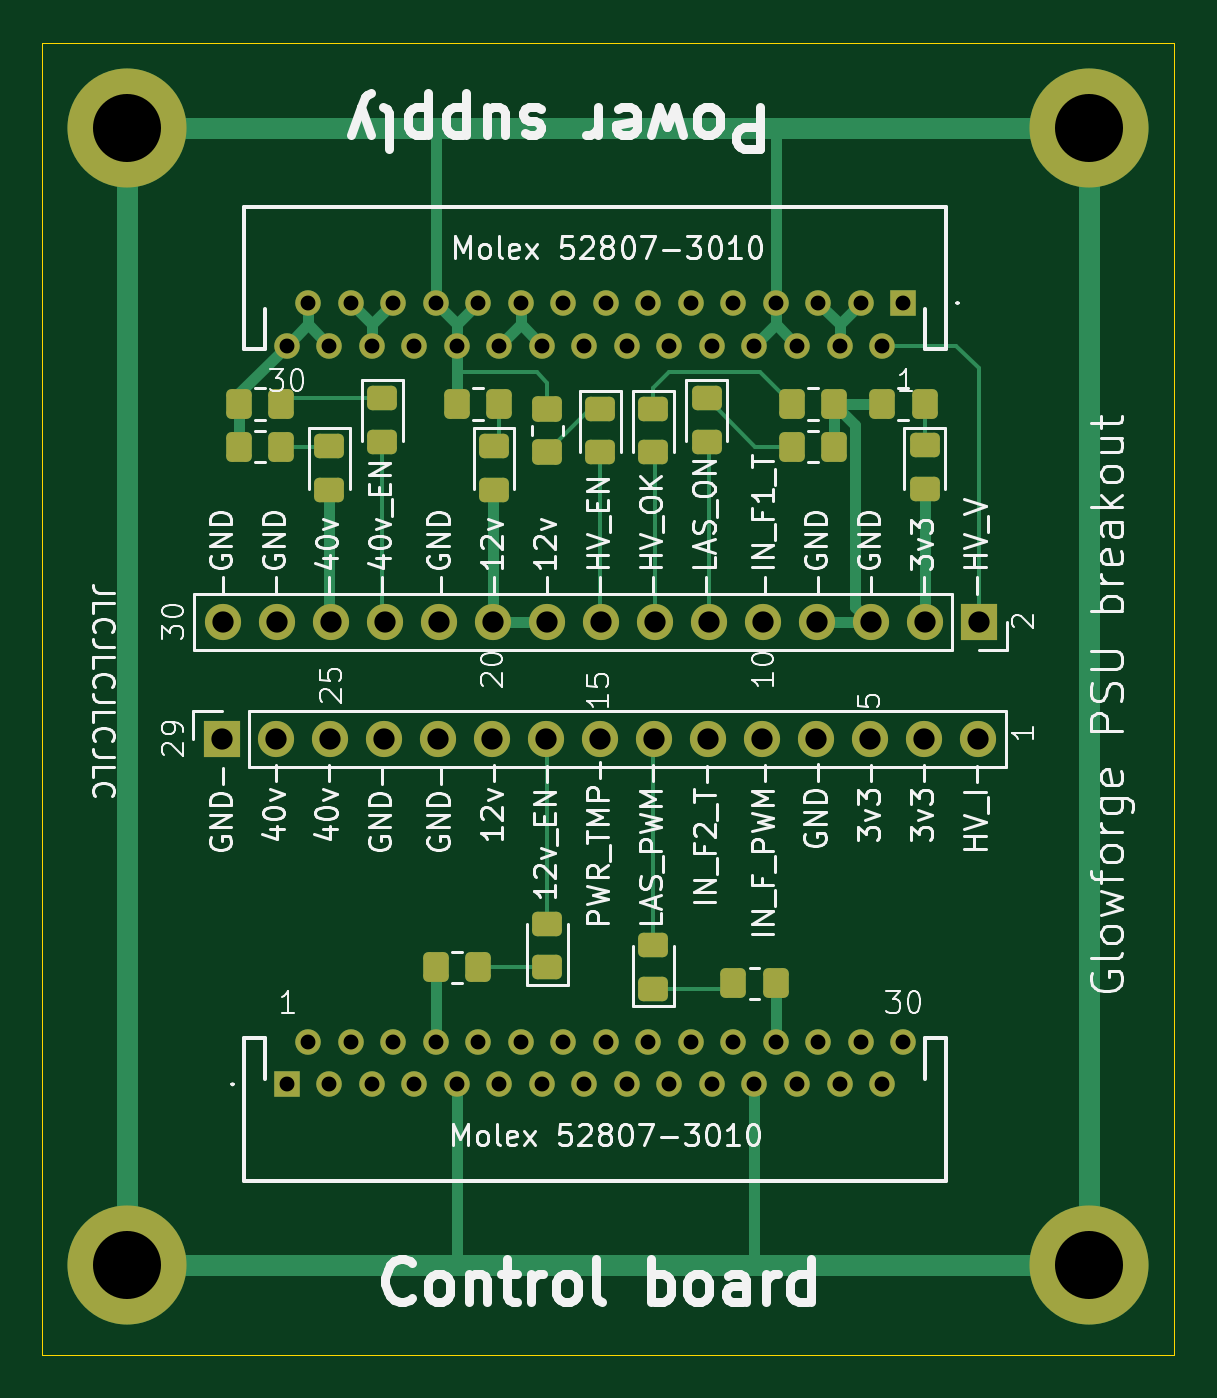
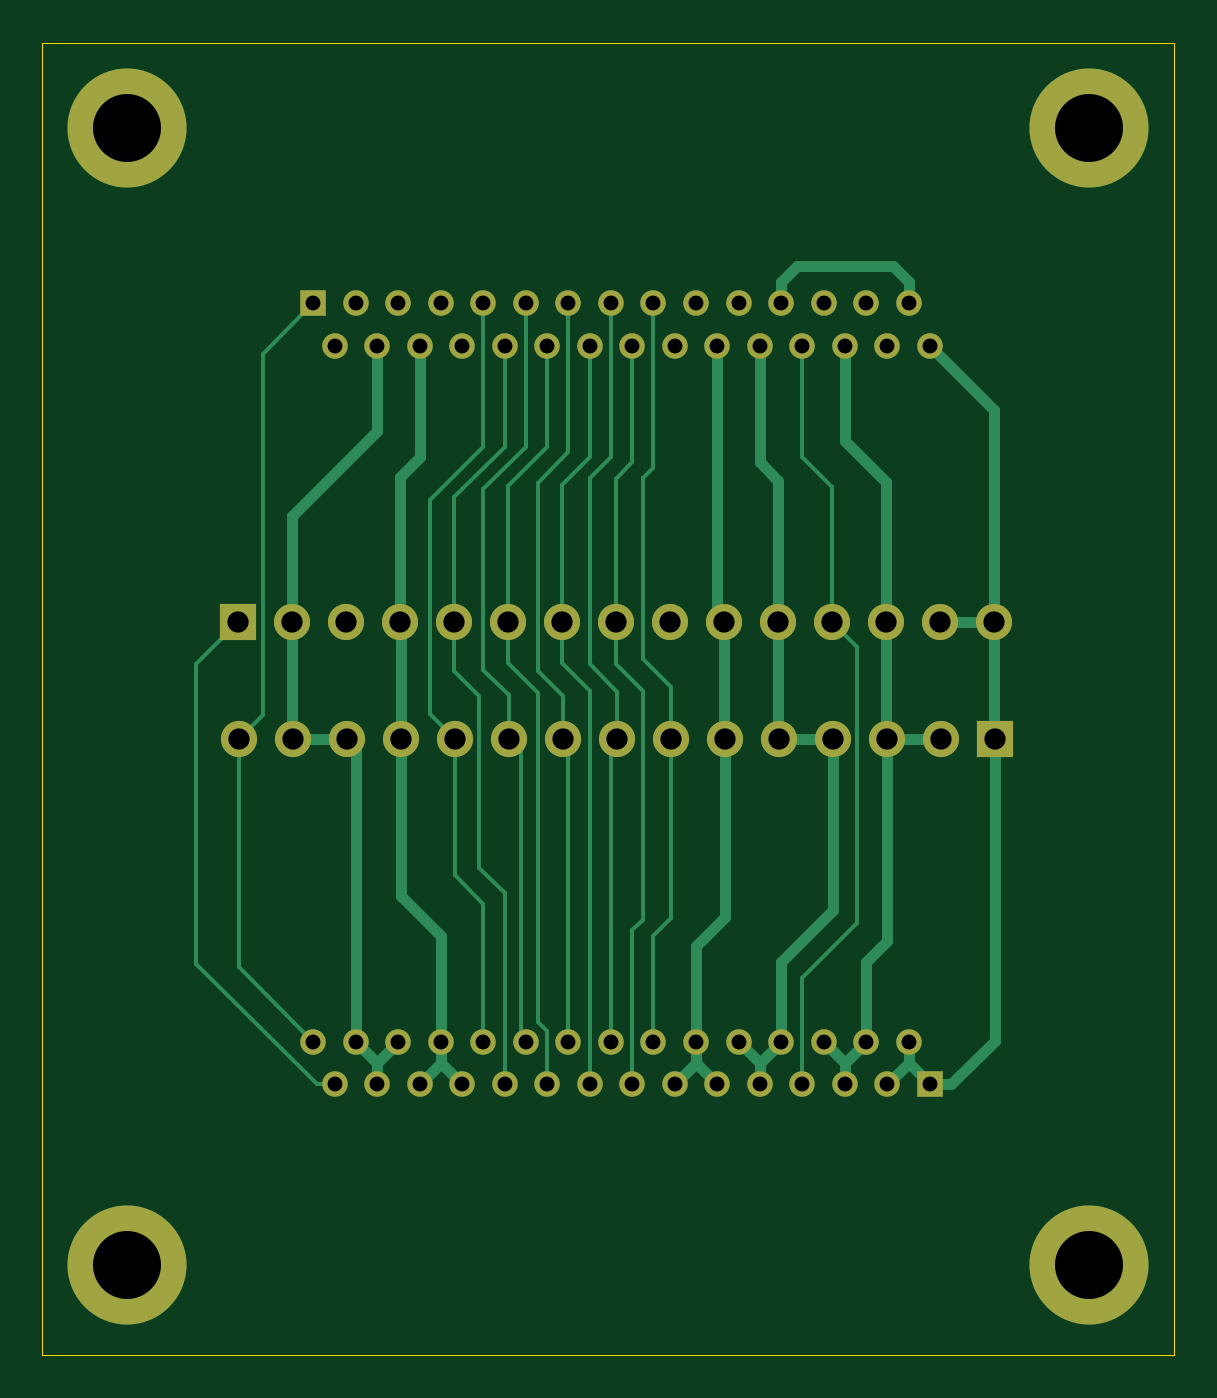
Circuit board: 11 layer files. Board 53.2 x 61.8 mm.
- bottom_copper: glowforge-psu-breakout-B_Cu.gbr (15470 bytes)
- bottom_mask: glowforge-psu-breakout-B_Mask.gbr (3355 bytes)
- paste: glowforge-psu-breakout-B_Paste.gbr (509 bytes)
- bottom_silk: glowforge-psu-breakout-B_Silkscreen.gbr (510 bytes)
- outline: glowforge-psu-breakout-Edge_Cuts.gbr (666 bytes)
- top_copper: glowforge-psu-breakout-F_Cu.gbr (14923 bytes)
- top_mask: glowforge-psu-breakout-F_Mask.gbr (5719 bytes)
- paste: glowforge-psu-breakout-F_Paste.gbr (2863 bytes)
- top_silk: glowforge-psu-breakout-F_Silkscreen.gbr (104473 bytes)
- drill: glowforge-psu-breakout-NPTH.drl (313 bytes)
- drill: glowforge-psu-breakout-PTH.drl (1829 bytes)

=== bottom_copper: glowforge-psu-breakout-B_Cu.gbr (15470 bytes, source omitted) ===
=== bottom_mask: glowforge-psu-breakout-B_Mask.gbr ===
%TF.GenerationSoftware,KiCad,Pcbnew,8.0.9-8.0.9-0~ubuntu20.04.1*%
%TF.CreationDate,2025-08-05T19:54:57+10:00*%
%TF.ProjectId,glowforge-psu-breakout,676c6f77-666f-4726-9765-2d7073752d62,rev?*%
%TF.SameCoordinates,Original*%
%TF.FileFunction,Soldermask,Bot*%
%TF.FilePolarity,Negative*%
%FSLAX46Y46*%
G04 Gerber Fmt 4.6, Leading zero omitted, Abs format (unit mm)*
G04 Created by KiCad (PCBNEW 8.0.9-8.0.9-0~ubuntu20.04.1) date 2025-08-05 19:54:57*
%MOMM*%
%LPD*%
G01*
G04 APERTURE LIST*
%ADD10R,1.700000X1.700000*%
%ADD11O,1.700000X1.700000*%
%ADD12C,3.600000*%
%ADD13C,5.600000*%
%ADD14R,1.200000X1.200000*%
%ADD15C,1.200000*%
G04 APERTURE END LIST*
D10*
%TO.C,J2*%
X178540000Y-90750000D03*
D11*
X176000000Y-90750000D03*
X173460000Y-90750000D03*
X170920000Y-90750000D03*
X168380000Y-90750000D03*
X165840000Y-90750000D03*
X163300000Y-90750000D03*
X160760000Y-90750000D03*
X158220000Y-90750000D03*
X155680000Y-90750000D03*
X153140000Y-90750000D03*
X150600000Y-90750000D03*
X148060000Y-90750000D03*
X145520000Y-90750000D03*
X142980000Y-90750000D03*
%TD*%
D10*
%TO.C,J3*%
X142940000Y-96250000D03*
D11*
X145480000Y-96250000D03*
X148020000Y-96250000D03*
X150560000Y-96250000D03*
X153100000Y-96250000D03*
X155640000Y-96250000D03*
X158180000Y-96250000D03*
X160720000Y-96250000D03*
X163260000Y-96250000D03*
X165800000Y-96250000D03*
X168340000Y-96250000D03*
X170880000Y-96250000D03*
X173420000Y-96250000D03*
X175960000Y-96250000D03*
X178500000Y-96250000D03*
%TD*%
D12*
%TO.C,H3*%
X138500000Y-121000000D03*
D13*
X138500000Y-121000000D03*
%TD*%
D12*
%TO.C,H4*%
X183750000Y-121000000D03*
D13*
X183750000Y-121000000D03*
%TD*%
D14*
%TO.C,J4*%
X146000000Y-112500000D03*
D15*
X147000000Y-110500000D03*
X148000000Y-112500000D03*
X149000000Y-110500000D03*
X150000000Y-112500000D03*
X151000000Y-110500000D03*
X152000000Y-112500000D03*
X153000000Y-110500000D03*
X154000000Y-112500000D03*
X155000000Y-110500000D03*
X156000000Y-112500000D03*
X157000000Y-110500000D03*
X158000000Y-112500000D03*
X159000000Y-110500000D03*
X160000000Y-112500000D03*
X161000000Y-110500000D03*
X162000000Y-112500000D03*
X163000000Y-110500000D03*
X164000000Y-112500000D03*
X165000000Y-110500000D03*
X166000000Y-112500000D03*
X167000000Y-110500000D03*
X168000000Y-112500000D03*
X169000000Y-110500000D03*
X170000000Y-112500000D03*
X171000000Y-110500000D03*
X172000000Y-112500000D03*
X173000000Y-110500000D03*
X174000000Y-112500000D03*
X175000000Y-110500000D03*
%TD*%
D12*
%TO.C,H2*%
X138500000Y-67500000D03*
D13*
X138500000Y-67500000D03*
%TD*%
D14*
%TO.C,J1*%
X175000000Y-75750000D03*
D15*
X174000000Y-77750000D03*
X173000000Y-75750000D03*
X172000000Y-77750000D03*
X171000000Y-75750000D03*
X170000000Y-77750000D03*
X169000000Y-75750000D03*
X168000000Y-77750000D03*
X167000000Y-75750000D03*
X166000000Y-77750000D03*
X165000000Y-75750000D03*
X164000000Y-77750000D03*
X163000000Y-75750000D03*
X162000000Y-77750000D03*
X161000000Y-75750000D03*
X160000000Y-77750000D03*
X159000000Y-75750000D03*
X158000000Y-77750000D03*
X157000000Y-75750000D03*
X156000000Y-77750000D03*
X155000000Y-75750000D03*
X154000000Y-77750000D03*
X153000000Y-75750000D03*
X152000000Y-77750000D03*
X151000000Y-75750000D03*
X150000000Y-77750000D03*
X149000000Y-75750000D03*
X148000000Y-77750000D03*
X147000000Y-75750000D03*
X146000000Y-77750000D03*
%TD*%
D12*
%TO.C,H1*%
X183750000Y-67500000D03*
D13*
X183750000Y-67500000D03*
%TD*%
M02*

=== paste: glowforge-psu-breakout-B_Paste.gbr ===
%TF.GenerationSoftware,KiCad,Pcbnew,8.0.9-8.0.9-0~ubuntu20.04.1*%
%TF.CreationDate,2025-08-05T19:54:57+10:00*%
%TF.ProjectId,glowforge-psu-breakout,676c6f77-666f-4726-9765-2d7073752d62,rev?*%
%TF.SameCoordinates,Original*%
%TF.FileFunction,Paste,Bot*%
%TF.FilePolarity,Positive*%
%FSLAX46Y46*%
G04 Gerber Fmt 4.6, Leading zero omitted, Abs format (unit mm)*
G04 Created by KiCad (PCBNEW 8.0.9-8.0.9-0~ubuntu20.04.1) date 2025-08-05 19:54:57*
%MOMM*%
%LPD*%
G01*
G04 APERTURE LIST*
G04 APERTURE END LIST*
M02*

=== bottom_silk: glowforge-psu-breakout-B_Silkscreen.gbr ===
%TF.GenerationSoftware,KiCad,Pcbnew,8.0.9-8.0.9-0~ubuntu20.04.1*%
%TF.CreationDate,2025-08-05T19:54:57+10:00*%
%TF.ProjectId,glowforge-psu-breakout,676c6f77-666f-4726-9765-2d7073752d62,rev?*%
%TF.SameCoordinates,Original*%
%TF.FileFunction,Legend,Bot*%
%TF.FilePolarity,Positive*%
%FSLAX46Y46*%
G04 Gerber Fmt 4.6, Leading zero omitted, Abs format (unit mm)*
G04 Created by KiCad (PCBNEW 8.0.9-8.0.9-0~ubuntu20.04.1) date 2025-08-05 19:54:57*
%MOMM*%
%LPD*%
G01*
G04 APERTURE LIST*
G04 APERTURE END LIST*
M02*

=== outline: glowforge-psu-breakout-Edge_Cuts.gbr ===
%TF.GenerationSoftware,KiCad,Pcbnew,8.0.9-8.0.9-0~ubuntu20.04.1*%
%TF.CreationDate,2025-08-05T19:54:57+10:00*%
%TF.ProjectId,glowforge-psu-breakout,676c6f77-666f-4726-9765-2d7073752d62,rev?*%
%TF.SameCoordinates,Original*%
%TF.FileFunction,Profile,NP*%
%FSLAX46Y46*%
G04 Gerber Fmt 4.6, Leading zero omitted, Abs format (unit mm)*
G04 Created by KiCad (PCBNEW 8.0.9-8.0.9-0~ubuntu20.04.1) date 2025-08-05 19:54:57*
%MOMM*%
%LPD*%
G01*
G04 APERTURE LIST*
%TA.AperFunction,Profile*%
%ADD10C,0.050000*%
%TD*%
G04 APERTURE END LIST*
D10*
X134500000Y-63500000D02*
X187750000Y-63500000D01*
X187750000Y-125250000D01*
X134500000Y-125250000D01*
X134500000Y-63500000D01*
M02*

=== top_copper: glowforge-psu-breakout-F_Cu.gbr (14923 bytes, source omitted) ===
=== top_mask: glowforge-psu-breakout-F_Mask.gbr ===
%TF.GenerationSoftware,KiCad,Pcbnew,8.0.9-8.0.9-0~ubuntu20.04.1*%
%TF.CreationDate,2025-08-05T19:54:57+10:00*%
%TF.ProjectId,glowforge-psu-breakout,676c6f77-666f-4726-9765-2d7073752d62,rev?*%
%TF.SameCoordinates,Original*%
%TF.FileFunction,Soldermask,Top*%
%TF.FilePolarity,Negative*%
%FSLAX46Y46*%
G04 Gerber Fmt 4.6, Leading zero omitted, Abs format (unit mm)*
G04 Created by KiCad (PCBNEW 8.0.9-8.0.9-0~ubuntu20.04.1) date 2025-08-05 19:54:57*
%MOMM*%
%LPD*%
G01*
G04 APERTURE LIST*
G04 Aperture macros list*
%AMRoundRect*
0 Rectangle with rounded corners*
0 $1 Rounding radius*
0 $2 $3 $4 $5 $6 $7 $8 $9 X,Y pos of 4 corners*
0 Add a 4 corners polygon primitive as box body*
4,1,4,$2,$3,$4,$5,$6,$7,$8,$9,$2,$3,0*
0 Add four circle primitives for the rounded corners*
1,1,$1+$1,$2,$3*
1,1,$1+$1,$4,$5*
1,1,$1+$1,$6,$7*
1,1,$1+$1,$8,$9*
0 Add four rect primitives between the rounded corners*
20,1,$1+$1,$2,$3,$4,$5,0*
20,1,$1+$1,$4,$5,$6,$7,0*
20,1,$1+$1,$6,$7,$8,$9,0*
20,1,$1+$1,$8,$9,$2,$3,0*%
G04 Aperture macros list end*
%ADD10R,1.700000X1.700000*%
%ADD11O,1.700000X1.700000*%
%ADD12RoundRect,0.250000X-0.350000X-0.450000X0.350000X-0.450000X0.350000X0.450000X-0.350000X0.450000X0*%
%ADD13C,3.600000*%
%ADD14C,5.600000*%
%ADD15RoundRect,0.250000X0.450000X-0.350000X0.450000X0.350000X-0.450000X0.350000X-0.450000X-0.350000X0*%
%ADD16R,1.200000X1.200000*%
%ADD17C,1.200000*%
%ADD18RoundRect,0.250000X-0.450000X0.325000X-0.450000X-0.325000X0.450000X-0.325000X0.450000X0.325000X0*%
%ADD19RoundRect,0.250000X0.350000X0.450000X-0.350000X0.450000X-0.350000X-0.450000X0.350000X-0.450000X0*%
%ADD20RoundRect,0.250000X0.450000X-0.325000X0.450000X0.325000X-0.450000X0.325000X-0.450000X-0.325000X0*%
G04 APERTURE END LIST*
D10*
%TO.C,J2*%
X178540000Y-90750000D03*
D11*
X176000000Y-90750000D03*
X173460000Y-90750000D03*
X170920000Y-90750000D03*
X168380000Y-90750000D03*
X165840000Y-90750000D03*
X163300000Y-90750000D03*
X160760000Y-90750000D03*
X158220000Y-90750000D03*
X155680000Y-90750000D03*
X153140000Y-90750000D03*
X150600000Y-90750000D03*
X148060000Y-90750000D03*
X145520000Y-90750000D03*
X142980000Y-90750000D03*
%TD*%
D10*
%TO.C,J3*%
X142940000Y-96250000D03*
D11*
X145480000Y-96250000D03*
X148020000Y-96250000D03*
X150560000Y-96250000D03*
X153100000Y-96250000D03*
X155640000Y-96250000D03*
X158180000Y-96250000D03*
X160720000Y-96250000D03*
X163260000Y-96250000D03*
X165800000Y-96250000D03*
X168340000Y-96250000D03*
X170880000Y-96250000D03*
X173420000Y-96250000D03*
X175960000Y-96250000D03*
X178500000Y-96250000D03*
%TD*%
D12*
%TO.C,R9*%
X167000000Y-107750000D03*
X169000000Y-107750000D03*
%TD*%
D13*
%TO.C,H3*%
X138500000Y-121000000D03*
D14*
X138500000Y-121000000D03*
%TD*%
D15*
%TO.C,R6*%
X158250000Y-82750000D03*
X158250000Y-80750000D03*
%TD*%
D12*
%TO.C,R8*%
X169750000Y-82500000D03*
X171750000Y-82500000D03*
%TD*%
D13*
%TO.C,H4*%
X183750000Y-121000000D03*
D14*
X183750000Y-121000000D03*
%TD*%
D16*
%TO.C,J4*%
X146000000Y-112500000D03*
D17*
X147000000Y-110500000D03*
X148000000Y-112500000D03*
X149000000Y-110500000D03*
X150000000Y-112500000D03*
X151000000Y-110500000D03*
X152000000Y-112500000D03*
X153000000Y-110500000D03*
X154000000Y-112500000D03*
X155000000Y-110500000D03*
X156000000Y-112500000D03*
X157000000Y-110500000D03*
X158000000Y-112500000D03*
X159000000Y-110500000D03*
X160000000Y-112500000D03*
X161000000Y-110500000D03*
X162000000Y-112500000D03*
X163000000Y-110500000D03*
X164000000Y-112500000D03*
X165000000Y-110500000D03*
X166000000Y-112500000D03*
X167000000Y-110500000D03*
X168000000Y-112500000D03*
X169000000Y-110500000D03*
X170000000Y-112500000D03*
X171000000Y-110500000D03*
X172000000Y-112500000D03*
X173000000Y-110500000D03*
X174000000Y-112500000D03*
X175000000Y-110500000D03*
%TD*%
D18*
%TO.C,D1*%
X176000000Y-82450000D03*
X176000000Y-84500000D03*
%TD*%
D19*
%TO.C,R3*%
X156000000Y-80500000D03*
X154000000Y-80500000D03*
%TD*%
D13*
%TO.C,H2*%
X138500000Y-67500000D03*
D14*
X138500000Y-67500000D03*
%TD*%
D18*
%TO.C,D6*%
X160750000Y-80725000D03*
X160750000Y-82775000D03*
%TD*%
%TO.C,D8*%
X165750000Y-80225000D03*
X165750000Y-82275000D03*
%TD*%
%TO.C,D7*%
X163250000Y-80725000D03*
X163250000Y-82775000D03*
%TD*%
D16*
%TO.C,J1*%
X175000000Y-75750000D03*
D17*
X174000000Y-77750000D03*
X173000000Y-75750000D03*
X172000000Y-77750000D03*
X171000000Y-75750000D03*
X170000000Y-77750000D03*
X169000000Y-75750000D03*
X168000000Y-77750000D03*
X167000000Y-75750000D03*
X166000000Y-77750000D03*
X165000000Y-75750000D03*
X164000000Y-77750000D03*
X163000000Y-75750000D03*
X162000000Y-77750000D03*
X161000000Y-75750000D03*
X160000000Y-77750000D03*
X159000000Y-75750000D03*
X158000000Y-77750000D03*
X157000000Y-75750000D03*
X156000000Y-77750000D03*
X155000000Y-75750000D03*
X154000000Y-77750000D03*
X153000000Y-75750000D03*
X152000000Y-77750000D03*
X151000000Y-75750000D03*
X150000000Y-77750000D03*
X149000000Y-75750000D03*
X148000000Y-77750000D03*
X147000000Y-75750000D03*
X146000000Y-77750000D03*
%TD*%
D18*
%TO.C,D2*%
X155750000Y-82475000D03*
X155750000Y-84525000D03*
%TD*%
D20*
%TO.C,D3*%
X158250000Y-107000000D03*
X158250000Y-104950000D03*
%TD*%
D19*
%TO.C,R4*%
X145750000Y-80500000D03*
X143750000Y-80500000D03*
%TD*%
D13*
%TO.C,H1*%
X183750000Y-67500000D03*
D14*
X183750000Y-67500000D03*
%TD*%
D19*
%TO.C,R1*%
X176000000Y-80500000D03*
X174000000Y-80500000D03*
%TD*%
D12*
%TO.C,R7*%
X169750000Y-80500000D03*
X171750000Y-80500000D03*
%TD*%
D18*
%TO.C,D4*%
X150500000Y-80225000D03*
X150500000Y-82275000D03*
%TD*%
D20*
%TO.C,D9*%
X163250000Y-108000000D03*
X163250000Y-105950000D03*
%TD*%
D19*
%TO.C,R5*%
X145750000Y-82500000D03*
X143750000Y-82500000D03*
%TD*%
D18*
%TO.C,D5*%
X148000000Y-82475000D03*
X148000000Y-84525000D03*
%TD*%
D19*
%TO.C,R2*%
X155000000Y-107000000D03*
X153000000Y-107000000D03*
%TD*%
M02*

=== paste: glowforge-psu-breakout-F_Paste.gbr (2863 bytes, source withheld) ===
=== top_silk: glowforge-psu-breakout-F_Silkscreen.gbr (104473 bytes, source omitted) ===
=== drill: glowforge-psu-breakout-NPTH.drl ===
M48
; DRILL file {KiCad 8.0.9-8.0.9-0~ubuntu20.04.1} date 2025-08-05T19:55:04+1000
; FORMAT={-:-/ absolute / metric / decimal}
; #@! TF.CreationDate,2025-08-05T19:55:04+10:00
; #@! TF.GenerationSoftware,Kicad,Pcbnew,8.0.9-8.0.9-0~ubuntu20.04.1
; #@! TF.FileFunction,NonPlated,1,2,NPTH
FMAT,2
METRIC
%
G90
G05
M30

=== drill: glowforge-psu-breakout-PTH.drl ===
M48
; DRILL file {KiCad 8.0.9-8.0.9-0~ubuntu20.04.1} date 2025-08-05T19:55:04+1000
; FORMAT={-:-/ absolute / metric / decimal}
; #@! TF.CreationDate,2025-08-05T19:55:04+10:00
; #@! TF.GenerationSoftware,Kicad,Pcbnew,8.0.9-8.0.9-0~ubuntu20.04.1
; #@! TF.FileFunction,Plated,1,2,PTH
FMAT,2
METRIC
; #@! TA.AperFunction,Plated,PTH,ComponentDrill
T1C0.700
; #@! TA.AperFunction,Plated,PTH,ComponentDrill
T2C1.000
; #@! TA.AperFunction,Plated,PTH,ComponentDrill
T3C3.200
%
G90
G05
T1
X146.0Y-77.75
X146.0Y-112.5
X147.0Y-75.75
X147.0Y-110.5
X148.0Y-77.75
X148.0Y-112.5
X149.0Y-75.75
X149.0Y-110.5
X150.0Y-77.75
X150.0Y-112.5
X151.0Y-75.75
X151.0Y-110.5
X152.0Y-77.75
X152.0Y-112.5
X153.0Y-75.75
X153.0Y-110.5
X154.0Y-77.75
X154.0Y-112.5
X155.0Y-75.75
X155.0Y-110.5
X156.0Y-77.75
X156.0Y-112.5
X157.0Y-75.75
X157.0Y-110.5
X158.0Y-77.75
X158.0Y-112.5
X159.0Y-75.75
X159.0Y-110.5
X160.0Y-77.75
X160.0Y-112.5
X161.0Y-75.75
X161.0Y-110.5
X162.0Y-77.75
X162.0Y-112.5
X163.0Y-75.75
X163.0Y-110.5
X164.0Y-77.75
X164.0Y-112.5
X165.0Y-75.75
X165.0Y-110.5
X166.0Y-77.75
X166.0Y-112.5
X167.0Y-75.75
X167.0Y-110.5
X168.0Y-77.75
X168.0Y-112.5
X169.0Y-75.75
X169.0Y-110.5
X170.0Y-77.75
X170.0Y-112.5
X171.0Y-75.75
X171.0Y-110.5
X172.0Y-77.75
X172.0Y-112.5
X173.0Y-75.75
X173.0Y-110.5
X174.0Y-77.75
X174.0Y-112.5
X175.0Y-75.75
X175.0Y-110.5
T2
X142.94Y-96.25
X142.98Y-90.75
X145.48Y-96.25
X145.52Y-90.75
X148.02Y-96.25
X148.06Y-90.75
X150.56Y-96.25
X150.6Y-90.75
X153.1Y-96.25
X153.14Y-90.75
X155.64Y-96.25
X155.68Y-90.75
X158.18Y-96.25
X158.22Y-90.75
X160.72Y-96.25
X160.76Y-90.75
X163.26Y-96.25
X163.3Y-90.75
X165.8Y-96.25
X165.84Y-90.75
X168.34Y-96.25
X168.38Y-90.75
X170.88Y-96.25
X170.92Y-90.75
X173.42Y-96.25
X173.46Y-90.75
X175.96Y-96.25
X176.0Y-90.75
X178.5Y-96.25
X178.54Y-90.75
T3
X138.5Y-67.5
X138.5Y-121.0
X183.75Y-67.5
X183.75Y-121.0
M30

